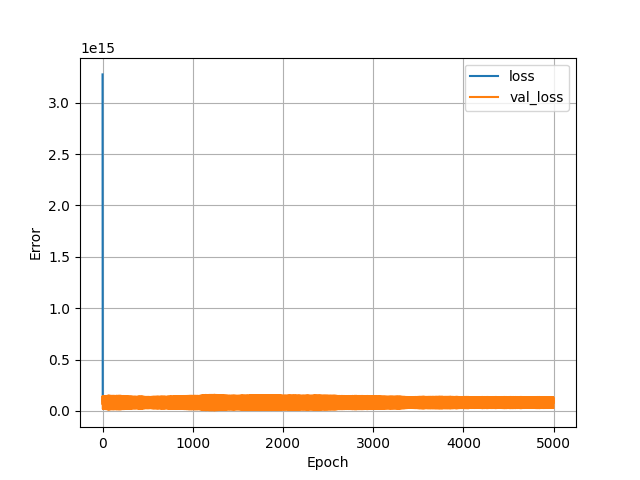

Source data for this figure (header and first rows):
, loss, val_loss, epoch
0, 3275440307306496.0, 137265535778816, 0
1, 93049988317184, 89198778384384, 1
2, 92849131487232, 62269773840384, 2
3, 92335295692800, 144955968323584, 3
4, 92939887837184, 18714810384384, 4
5, 92563650379776, 115214653587456, 5
6, 92796652355584, 111862406447104, 6
7, 92563591659520, 84910312259584, 7
8, 92870572769280, 122035732742144, 8
9, 92959080972288, 41794620358656, 9
10, 92038640959488, 137840902012928, 10
11, 93053662527488, 89061674975232, 11
12, 92842152165376, 62624683261952, 12
13, 92350361632768, 144319474302976, 13
14, 92941800439808, 19135138365440, 14
15, 92567307812864, 115181870907392, 15
16, 92796509749248, 111340031049728, 16
17, 92567626579968, 84415719931904, 17
18, 92867703865344, 122362989117440, 18
19, 92963635986432, 41707357863936, 19
20, 92034614427648, 138116669112320, 20
21, 93058729246720, 88856439291904, 21
22, 92843720835072, 61942769123328, 22
23, 92329423667200, 145192862613504, 23
24, 92947202703360, 18580693319680, 24
25, 92583799816192, 114342901055488, 25
26, 92780177129472, 112065368817664, 26
27, 92550379601920, 85111034871808, 27
28, 92875169726464, 122159506653184, 28
29, 92954609844224, 41409482588160, 29
30, 92047776153600, 137669824741376, 30
31, 93047278796800, 88454968901632, 31
32, 92865178894336, 61162880237568, 32
33, 92311094558720, 145965671514112, 33
34, 92939158028288, 17499374485504, 34
35, 92606977540096, 113541176623104, 35
36, 92775571783680, 112857530236928, 36
37, 92552367702016, 85397229010944, 37
38, 92878575501312, 121490397724672, 38
39, 92945155883008, 42451284787200, 39
40, 92012929875968, 138680366792704, 40
41, 93057823277056, 87729027153920, 41
42, 92862679089152, 61245252173824, 42
43, 92312235409408, 146175973916672, 43
44, 92931079798784, 17247717294080, 44
45, 92603831812096, 113645430243328, 45
46, 92770932883456, 112946961186816, 46
47, 92539424079872, 86739901218816, 47
48, 92916835942400, 120320690225152, 48
49, 92958929977344, 43750327844864, 49
50, 91982017855488, 140184033165312, 50
51, 93084532604928, 86307200040960, 51
52, 92885655486464, 59419471642624, 52
53, 92268983746560, 147667770408960, 53
54, 92937153150976, 15300217012224, 54
55, 92653811138560, 111401184002048, 55
56, 92751035105280, 115486050222080, 56
57, 92515894034432, 88923564933120, 57
58, 92964835557376, 118046681202688, 58
59, 92962528690176, 45973342519296, 59
... 4,940 more rows
